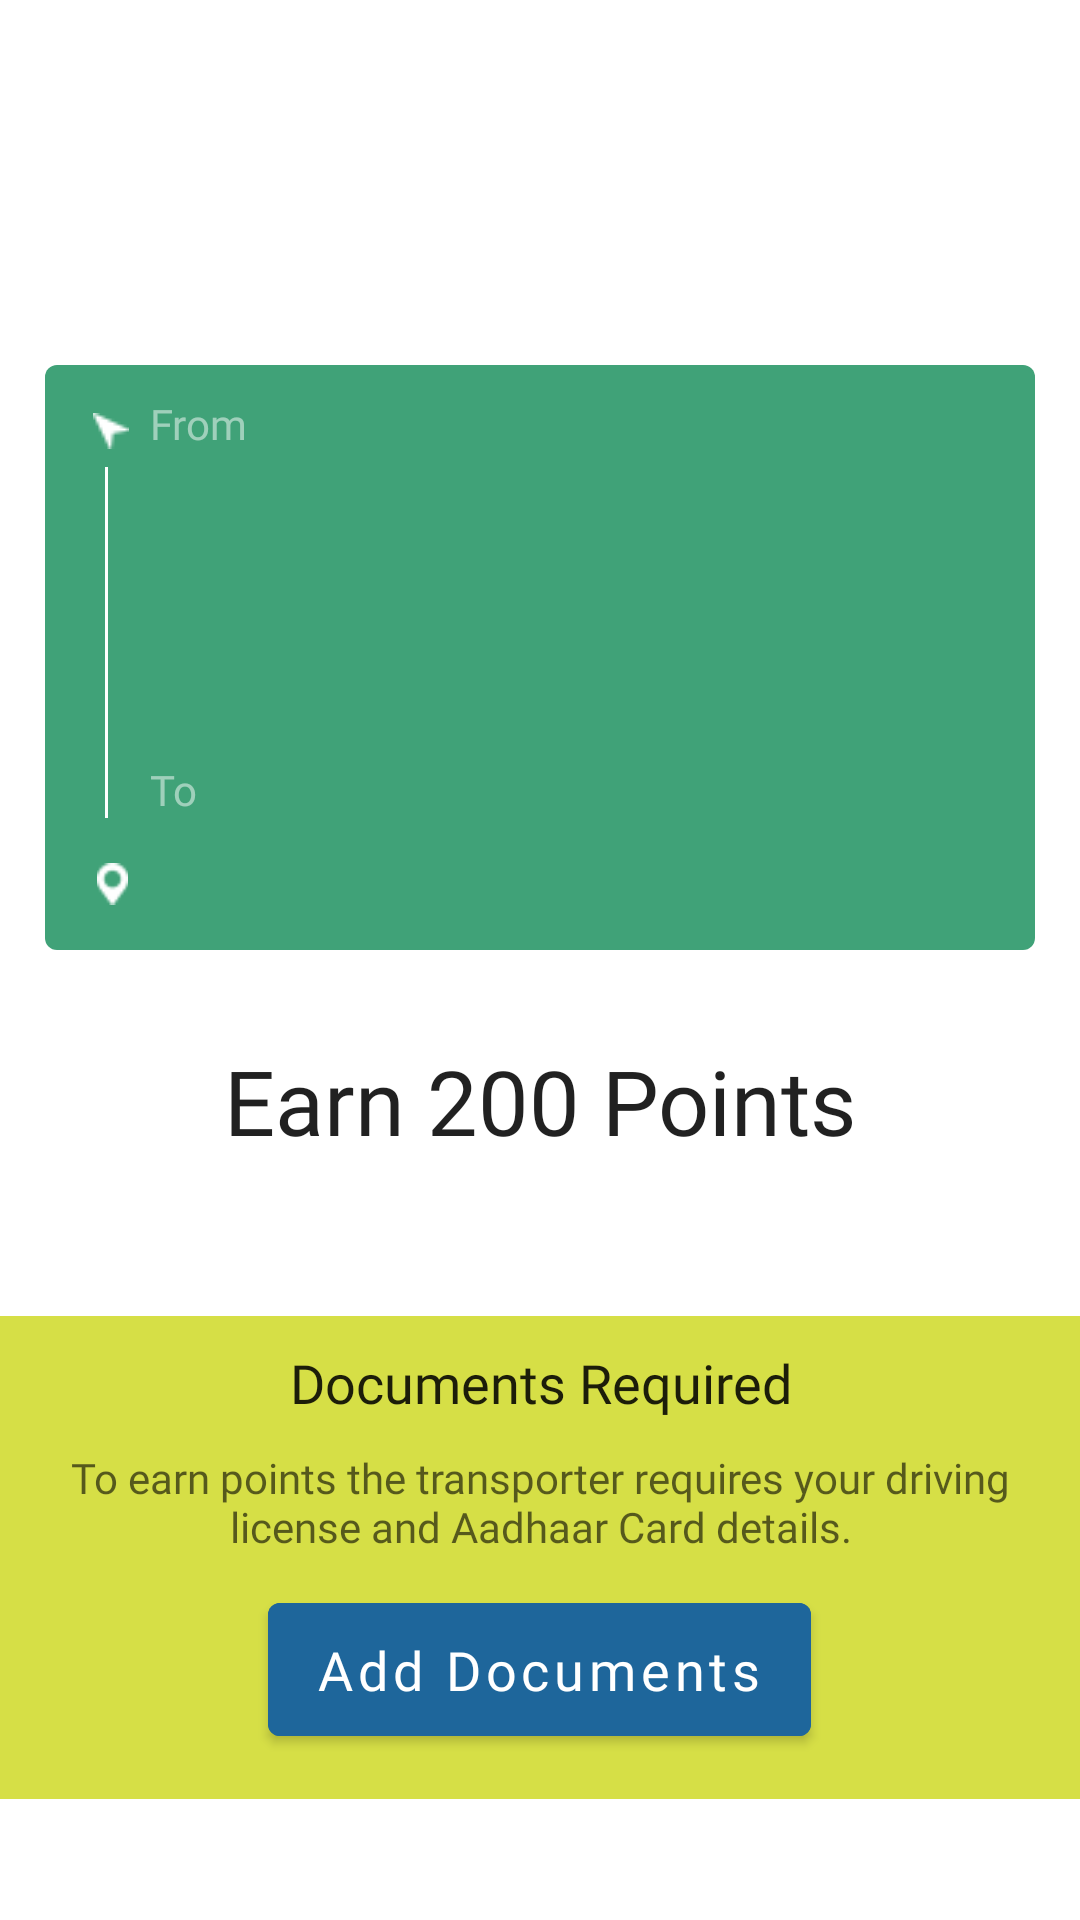

Write the Android layout XML for this screen, with the resource values it uses.
<!-- AndroidManifest.xml: application theme Theme.SafarKaSathi -->
<!-- res/layout/sheet_layout_document_driver.xml -->
<?xml version="1.0" encoding="utf-8"?>
<ScrollView
    xmlns:android="http://schemas.android.com/apk/res/android"
    xmlns:app="http://schemas.android.com/apk/res-auto"
    xmlns:tools="http://schemas.android.com/tools"
    android:layout_width="match_parent"
    android:layout_height="match_parent">

    <LinearLayout
        android:layout_width="match_parent"
        android:layout_height="wrap_content"
        android:background="?android:attr/colorBackground"
        android:orientation="vertical">

        <LinearLayout
            android:orientation="vertical"
            android:paddingLeft="15dp"
            android:paddingRight="15dp"
            android:layout_width="match_parent"
            android:layout_height="wrap_content">

            <TextView
                android:id="@+id/transporterName"
                android:layout_width="match_parent"
                android:layout_height="wrap_content"
                android:layout_marginTop="20dp"
                android:fontFamily="@font/museo700_regular"
                android:gravity="center"
                tools:text="Kshirsagar Goods Transport"
                android:textColor="?android:attr/textColorPrimary"
                android:textSize="26sp" />

            <TextView
                android:id="@+id/tv_from_address"
                android:layout_width="match_parent"
                android:layout_height="wrap_content"
                android:layout_marginTop="10dp"
                android:layout_weight="1"
                android:fontFamily="@font/opensans_regular"
                android:gravity="center"
                tools:text="Bhavani Peth, Palkhi Chowk, Pune, Maharashtra 411042"
                android:textColor="?android:attr/textColorSecondary"
                android:textSize="16sp" />

            <FrameLayout
                android:layout_width="match_parent"
                android:layout_height="wrap_content"
                android:layout_marginTop="35dp"
                android:layout_weight="1"
                android:background="@drawable/border_2"
                android:minHeight="80dp"
                android:padding="10dp">

                <RelativeLayout
                    android:layout_width="match_parent"
                    android:layout_height="match_parent"
                    android:orientation="horizontal">

                    <View
                        android:layout_below="@+id/frame_1"
                        android:layout_marginStart="10dp"
                        android:layout_above="@+id/frame_3"
                        android:layout_height="wrap_content"
                        android:layout_width="1dp"
                        android:background="@color/white"/>

                    <FrameLayout
                        android:id="@+id/frame_1"
                        android:layout_width="match_parent"
                        android:layout_height="wrap_content"
                        android:orientation="horizontal">

                        <ImageView
                            android:layout_width="24dp"
                            android:layout_height="24dp"
                            android:padding="6dp"
                            app:srcCompat="@drawable/icon_11" />

                        <TextView
                            android:layout_width="wrap_content"
                            android:layout_height="wrap_content"
                            android:layout_marginStart="25dp"
                            android:alpha="0.5"
                            android:fontFamily="@font/opensans_bold"
                            android:gravity="center|start"
                            android:text="From"
                            android:textColor="@color/colorPrimaryText"/>

                        <TextView
                            android:id="@+id/tstartdate"
                            android:layout_width="wrap_content"
                            android:layout_height="wrap_content"
                            android:layout_gravity="end"
                            android:fontFamily="@font/opensans_regular"
                            tools:text="10th Aug 2020"
                            android:textColor="@color/colorPrimaryText"/>

                    </FrameLayout>

                    <TextView
                        android:id="@+id/text_1"
                        android:layout_width="wrap_content"
                        android:layout_height="wrap_content"
                        android:layout_below="@+id/frame_1"
                        android:layout_gravity="end"
                        android:layout_marginStart="25dp"
                        android:ellipsize="end"
                        android:fontFamily="@font/opensans_bold"
                        android:singleLine="true"
                        tools:text="Bhiwandi, Thane, Maharastra"
                        android:textColor="@color/colorPrimaryText"
                        android:textSize="16sp" />

                    <TextView
                        android:id="@+id/text_2"
                        android:layout_width="wrap_content"
                        android:layout_height="wrap_content"
                        android:layout_below="@+id/text_1"
                        android:layout_gravity="end"
                        android:layout_marginStart="15dp"
                        android:layout_marginTop="30dp"
                        android:ellipsize="end"
                        android:fontFamily="@font/opensans_semibold"
                        android:singleLine="true"
                        tools:text="2 Pickup Points"
                        android:textColor="@color/colorPrimaryText"
                        android:textSize="12sp" />

                    <FrameLayout
                        android:id="@+id/frame_2"
                        android:layout_width="match_parent"
                        android:layout_height="wrap_content"
                        android:layout_below="@+id/text_2"
                        android:layout_marginTop="30dp"
                        android:orientation="horizontal">

                        <TextView
                            android:layout_width="wrap_content"
                            android:layout_height="wrap_content"
                            android:layout_marginStart="25dp"
                            android:alpha="0.5"
                            android:fontFamily="@font/opensans_bold"
                            android:gravity="center|start"
                            android:text="To"
                            android:textColor="@color/colorPrimaryText"/>

                        <TextView
                            android:id="@+id/enddate"
                            android:layout_width="wrap_content"
                            android:layout_height="wrap_content"
                            android:layout_gravity="end"
                            android:fontFamily="@font/opensans_regular"
                            tools:text="12th Aug 2020"
                            android:textColor="@color/colorPrimaryText"/>

                    </FrameLayout>

                    <FrameLayout
                        android:id="@+id/frame_3"
                        android:layout_width="match_parent"
                        android:layout_height="wrap_content"
                        android:layout_below="@+id/frame_2"
                        android:layout_marginTop="10dp">

                        <ImageView
                            android:id="@+id/imageView8"
                            android:layout_width="25dp"
                            android:layout_height="24dp"
                            android:padding="5dp"
                            app:srcCompat="@drawable/icon_12" />

                        <TextView
                            android:id="@+id/text_3"
                            android:layout_width="wrap_content"
                            android:layout_height="wrap_content"
                            android:layout_marginStart="25dp"
                            android:ellipsize="end"
                            android:fontFamily="@font/opensans_bold"
                            android:singleLine="true"
                            tools:text="Ubhrat Beach, Surat, Gujarat"
                            android:textColor="@color/colorPrimaryText"
                            android:textSize="16sp"
                            />

                    </FrameLayout>

                </RelativeLayout>

            </FrameLayout>

            <TextView
                android:id="@+id/totalpoints"
                android:layout_width="match_parent"
                android:layout_height="wrap_content"
                android:layout_marginTop="30dp"
                android:layout_weight="1"
                android:fontFamily="@font/museo300_regular"
                android:gravity="center"
                android:text="Earn 200 Points"
                android:textColor="?android:attr/textColorPrimary"
                android:textSize="30sp" />

            <TextView
                android:id="@+id/tasks"
                android:layout_width="match_parent"
                android:layout_height="wrap_content"
                android:layout_marginTop="10dp"
                android:layout_weight="1"
                android:fontFamily="@font/opensans_regular"
                android:gravity="center"
                tools:text="4 tasks to complete"
                android:textColor="?android:attr/textColorPrimary"
                android:textSize="16sp" />

        </LinearLayout>

        <LinearLayout
            android:orientation="vertical"
            android:paddingRight="20dp"
            android:paddingLeft="20dp"
            android:layout_marginTop="20dp"
            android:background="@color/yellow_1"
            android:layout_width="match_parent"
            android:layout_height="wrap_content">

            <TextView
                android:layout_width="match_parent"
                android:textColor="?android:attr/textColorPrimary"
                android:layout_height="wrap_content"
                android:layout_marginTop="10dp"
                android:layout_weight="1"
                android:fontFamily="@font/opensans_semibold"
                android:gravity="center"
                android:text="Documents Required"
                android:textSize="18sp" />

            <TextView
                android:layout_width="match_parent"
                android:layout_height="wrap_content"
                android:layout_marginTop="10dp"
                android:layout_weight="1"
                android:fontFamily="@font/opensans_regular"
                android:gravity="center"
                android:text="To earn points the transporter requires your driving license and Aadhaar Card details."
                android:textColor="?android:attr/textColorSecondary"
                android:textSize="14sp" />

            <com.google.android.material.button.MaterialButton
                android:id="@+id/addDocs"
                android:layout_width="wrap_content"
                android:layout_height="wrap_content"
                android:layout_marginTop="10dp"
                android:layout_gravity="center"
                android:layout_marginBottom="15dp"
                android:fontFamily="@font/museo700_regular"
                android:text="Add Documents"
                android:textAllCaps="false"
                android:textColor="@color/text_accept"
                android:textSize="18sp"
                android:paddingTop="10dp"
                android:paddingBottom="10dp"
                android:backgroundTint="@color/btn_blue_tint" />

        </LinearLayout>

    </LinearLayout>

</ScrollView>
<!-- resources referenced by this layout -->
<resources>
  <color name="btn_blue_tint">#1E669B</color>
  <color name="colorPrimaryText">#ffffff</color>
  <color name="text_accept">#fff</color>
  <color name="white">#ffffff</color>
  <color name="yellow_1">#D6DF46</color>
  <!-- drawable border_2 (drawable) -->
  <?xml version="1.0" encoding="utf-8"?>
  <shape xmlns:android="http://schemas.android.com/apk/res/android"
      android:shape="rectangle"
      android:padding="10dp">
  
      <solid android:color="#40A278" />
  
  
      <corners
          android:bottomRightRadius="4dp"
          android:bottomLeftRadius="4dp"
          android:topLeftRadius="4dp"
          android:topRightRadius="4dp" />
  </shape>
  <!-- drawable icon_11: png bitmap (drawable-nodpi, 222 bytes) -->
  <!-- drawable icon_12: png bitmap (drawable-nodpi, 287 bytes) -->
  <style name="Theme.SafarKaSathi" parent="Theme.MaterialComponents.DayNight.NoActionBar">
          
          <item name="colorPrimary">@color/colorPrimary</item>
          <item name="colorPrimaryVariant">@color/colorPrimaryDark</item>
          <item name="colorOnPrimary">@color/white</item>
          
          <item name="colorSecondary">@color/splash_color</item>
          <item name="colorSecondaryVariant">@color/colorPrimaryDark</item>
          <item name="colorOnSecondary">@color/black</item>
          
          <item name="android:statusBarColor" tools:targetApi="l">?attr/colorPrimaryVariant</item>
          
  
          
  
      </style>
  <color name="colorPrimary">#d12a52</color>
  <color name="colorPrimaryDark">#d12a52</color>
  <color name="splash_color">#d12a52</color>
  <color name="black">#000000</color>
</resources>
